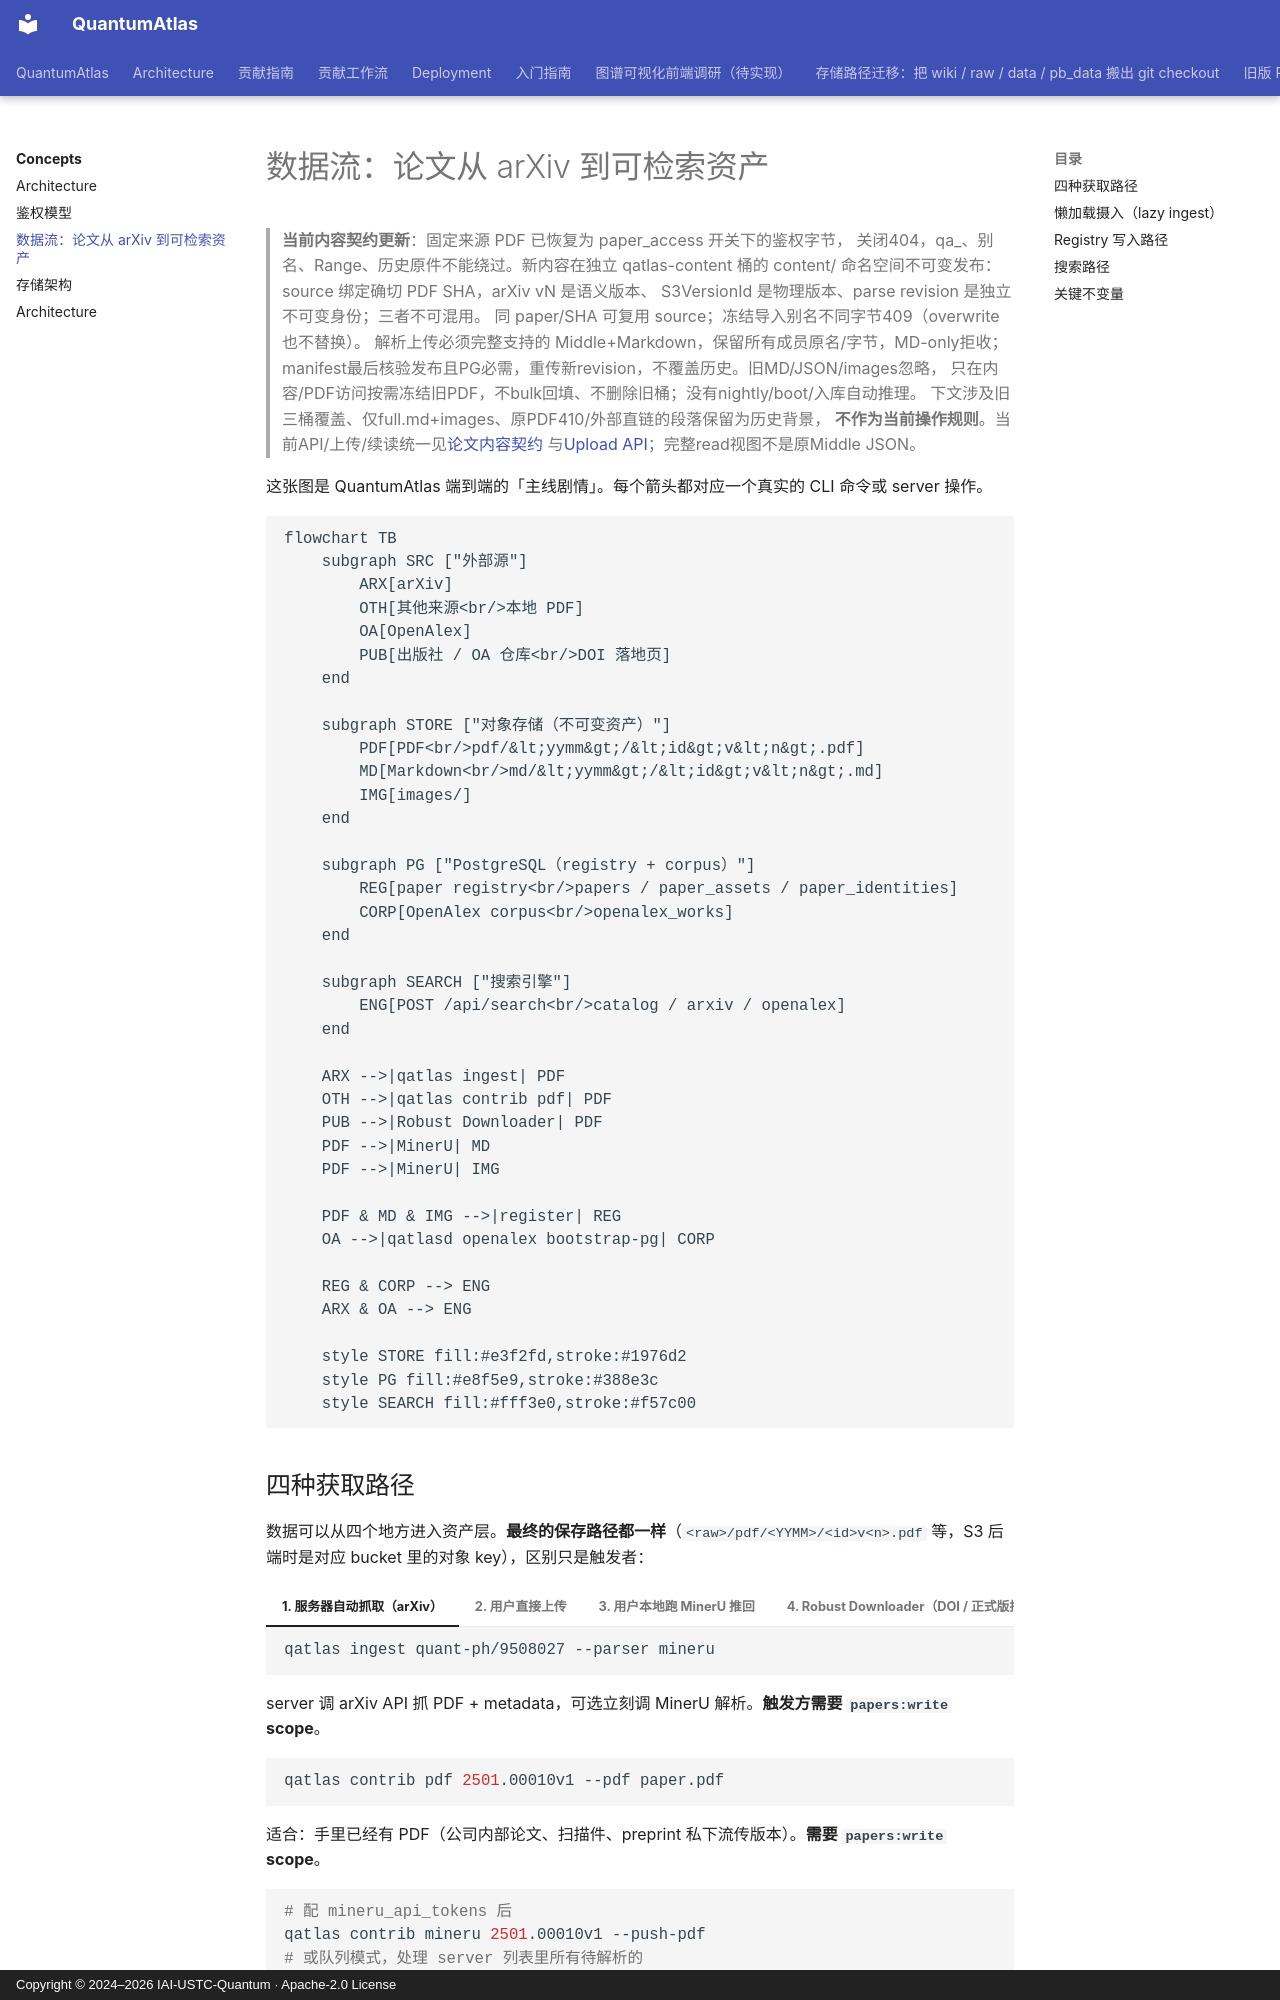

repository: IAI-USTC-Quantum/QuantumAtlas · page: concepts/data-flow/index.html · generator: mkdocs · copyright: Copyright © 2024–2026 IAI-USTC-Quantum · Apache-2.0 License

# 数据流：论文从 arXiv 到可检索资产

> **当前内容契约更新**：固定来源 PDF 已恢复为 paper_access 开关下的鉴权字节，
> 关闭404，qa_、别名、Range、历史原件不能绕过。新内容在独立 qatlas-content 桶的
> content/ 命名空间不可变发布：source 绑定确切 PDF SHA，arXiv vN 是语义版本、
> S3VersionId 是物理版本、parse revision 是独立不可变身份；三者不可混用。
> 同 paper/SHA 可复用 source；冻结导入别名不同字节409（overwrite也不替换）。
> 解析上传必须完整支持的 Middle+Markdown，保留所有成员原名/字节，MD-only拒收；
> manifest最后核验发布且PG必需，重传新revision，不覆盖历史。旧MD/JSON/images忽略，
> 只在内容/PDF访问按需冻结旧PDF，不bulk回填、不删除旧桶；没有nightly/boot/入库自动推理。
> 下文涉及旧三桶覆盖、仅full.md+images、原PDF410/外部直链的段落保留为历史背景，
> **不作为当前操作规则**。当前API/上传/续读统一见[论文内容契约](../server/paper-content.md)
> 与[Upload API](../server/upload-api.md)；完整read视图不是原Middle JSON。

这张图是 QuantumAtlas 端到端的「主线剧情」。每个箭头都对应一个真实的 CLI 命令或 server 操作。

```mermaid
flowchart TB
    subgraph SRC ["外部源"]
        ARX[arXiv]
        OTH[其他来源<br/>本地 PDF]
        OA[OpenAlex]
        PUB[出版社 / OA 仓库<br/>DOI 落地页]
    end

    subgraph STORE ["对象存储（不可变资产）"]
        PDF[PDF<br/>pdf/&lt;yymm&gt;/&lt;id&gt;v&lt;n&gt;.pdf]
        MD[Markdown<br/>md/&lt;yymm&gt;/&lt;id&gt;v&lt;n&gt;.md]
        IMG[images/]
    end

    subgraph PG ["PostgreSQL（registry + corpus）"]
        REG[paper registry<br/>papers / paper_assets / paper_identities]
        CORP[OpenAlex corpus<br/>openalex_works]
    end

    subgraph SEARCH ["搜索引擎"]
        ENG[POST /api/search<br/>catalog / arxiv / openalex]
    end

    ARX -->|qatlas ingest| PDF
    OTH -->|qatlas contrib pdf| PDF
    PUB -->|Robust Downloader| PDF
    PDF -->|MinerU| MD
    PDF -->|MinerU| IMG

    PDF & MD & IMG -->|register| REG
    OA -->|qatlasd openalex bootstrap-pg| CORP

    REG & CORP --> ENG
    ARX & OA --> ENG

    style STORE fill:#e3f2fd,stroke:#1976d2
    style PG fill:#e8f5e9,stroke:#388e3c
    style SEARCH fill:#fff3e0,stroke:#f57c00
```
